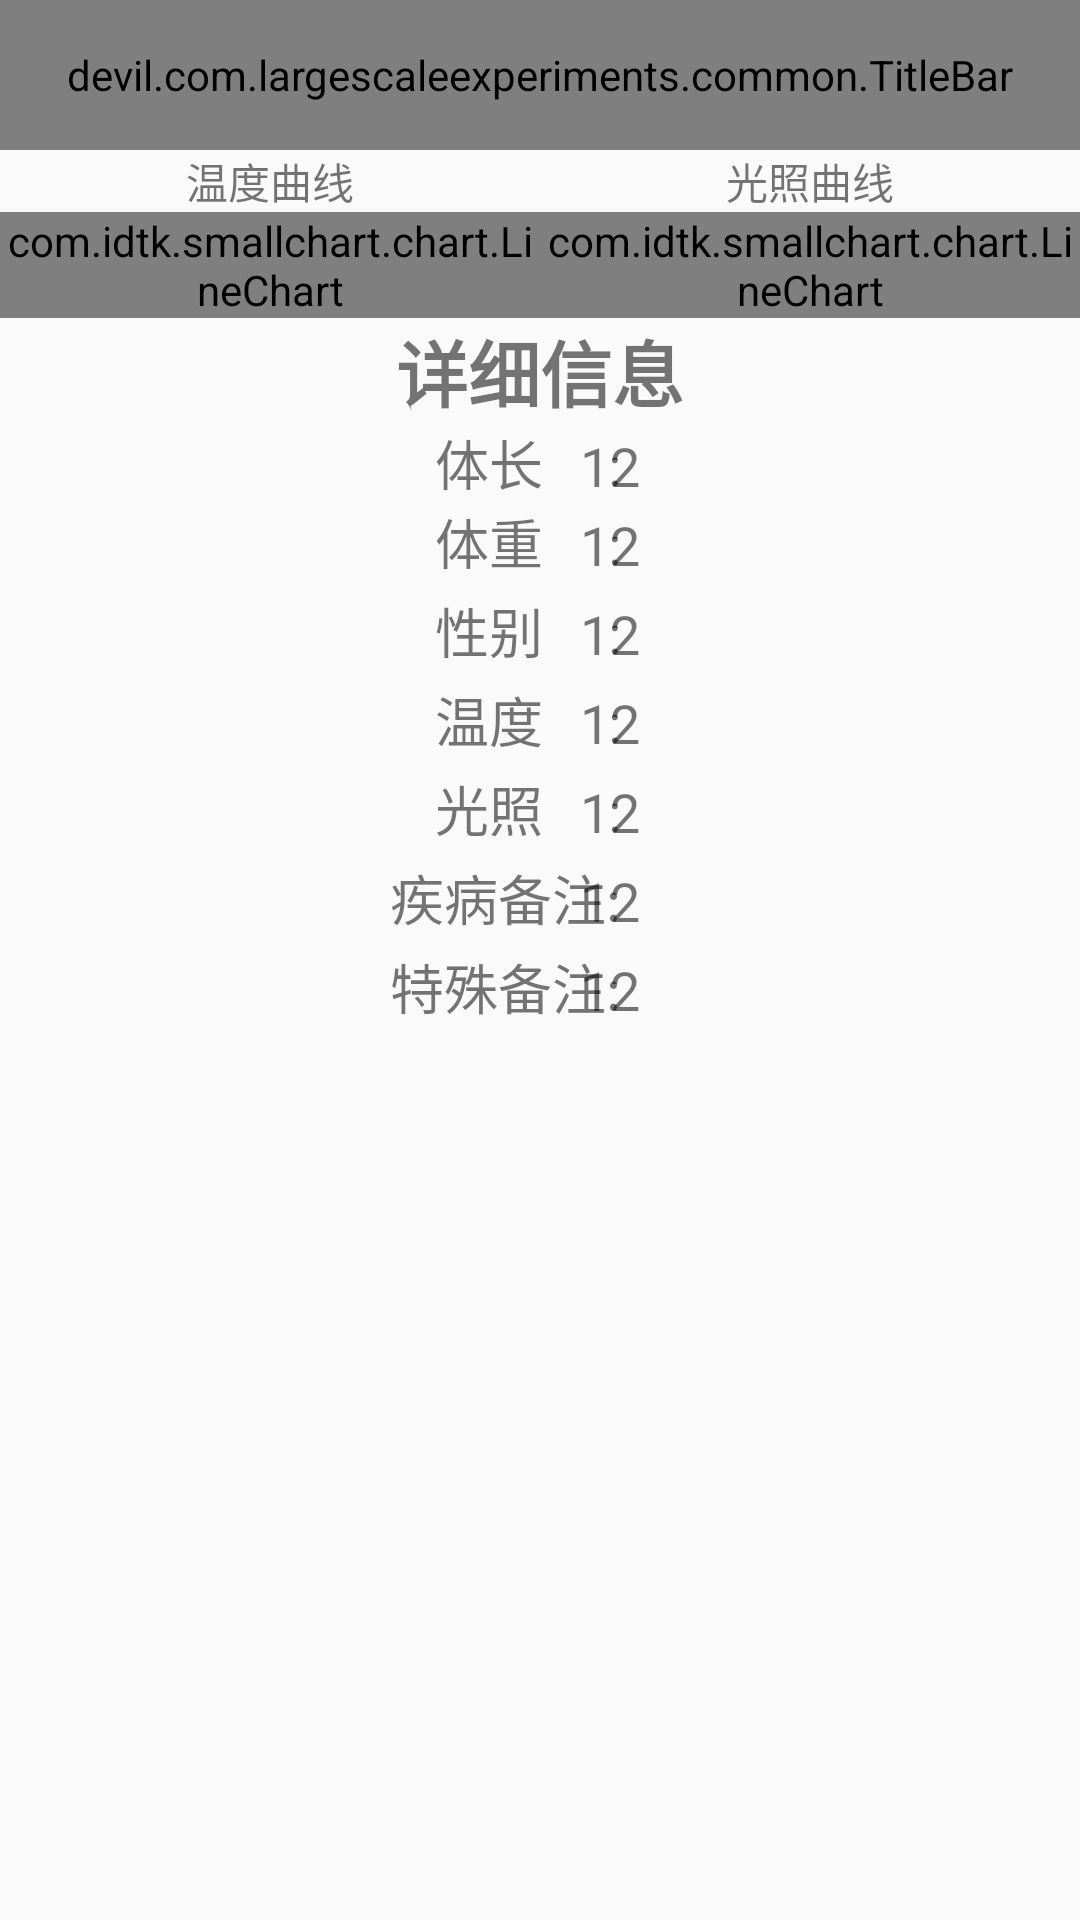

Write the Android layout XML for this screen, with the resource values it uses.
<!-- AndroidManifest.xml: application theme AppTheme -->
<!-- res/layout/activity_show_massage.xml -->
<?xml version="1.0" encoding="utf-8"?>
<LinearLayout xmlns:android="http://schemas.android.com/apk/res/android"
    xmlns:app="http://schemas.android.com/apk/res-auto"
    xmlns:tools="http://schemas.android.com/tools"
    android:layout_width="match_parent"
    android:layout_height="match_parent"
    android:orientation="vertical"
    tools:context=".activitys.ShowMassageActivity">
    
    <include layout="@layout/include_toolbar" />
    <LinearLayout
        android:layout_width="match_parent"
        android:layout_height="wrap_content"
        android:orientation="horizontal"
        >
        <LinearLayout
            android:layout_weight="1"
            android:layout_width="0dp"
            android:layout_height="match_parent"
            android:orientation="vertical"

            >
            <TextView
                android:layout_width="wrap_content"
                android:layout_height="wrap_content"
                android:text="温度曲线"
                android:layout_gravity="center_horizontal"
                />
            <com.idtk.smallchart.chart.LineChart
                android:id="@+id/lineChart_temperature"
                android:layout_width="match_parent"
                android:layout_height="match_parent"/>
        </LinearLayout>


        <LinearLayout
            android:layout_weight="1"
            android:layout_width="0dp"
            android:orientation="vertical"
            android:layout_height="match_parent">
            <TextView
                android:layout_width="wrap_content"
                android:layout_height="wrap_content"
                android:layout_gravity="center_horizontal"
                android:text="光照曲线"
                />
            <com.idtk.smallchart.chart.LineChart
                android:id="@+id/lineChart_illumination"
                android:layout_width="match_parent"
                android:layout_height="match_parent"/>
        </LinearLayout>


    </LinearLayout>
    <RelativeLayout

        android:layout_width="match_parent"
        android:layout_height="240dp"
        >
        <TextView

            android:id="@+id/text_bt_detailedinformation"
            android:gravity="center_horizontal"
            android:layout_width="match_parent"
            android:layout_height="wrap_content"
            android:text="详细信息"
            android:textStyle="bold"
            android:textSize="24sp"
            />
        <LinearLayout
            android:layout_width="wrap_content"
            android:layout_height="match_parent"
            android:gravity="center_horizontal"
            android:layout_below="@+id/text_bt_detailedinformation"
            >
            <RelativeLayout
                android:id="@+id/rel_tip_1"
                android:layout_marginLeft="80dip"
                android:layout_marginRight="80dip"
                android:layout_width="match_parent"
                android:layout_height="match_parent"
                >
                <TextView
                    android:id="@+id/tv_tip_1"
                    android:layout_width="wrap_content"
                    android:layout_height="wrap_content"
                    android:text="               体长     :"
                    android:textSize="18sp"
                    />
                <TextView
                    android:id="@+id/message_bodylength"
                    android:layout_alignParentRight="true"
                    android:layout_marginRight="200px"
                    android:layout_alignBottom="@+id/tv_tip_1"

                    android:layout_width="wrap_content"
                    android:layout_height="wrap_content"
                    android:text="12"
                    android:textSize="18sp"
                    />
                
                <TextView
                    android:id="@+id/tv_tip_2"
                    android:layout_below="@+id/tv_tip_1"
                    android:layout_alignRight="@+id/tv_tip_1"
                    android:layout_marginBottom="10px"



                    android:layout_width="wrap_content"
                    android:layout_height="wrap_content"
                    android:text="体重     :"
                    android:textSize="18sp"
                    />
                <TextView
                    android:id="@+id/message_bodyweight"
                    android:layout_alignBottom="@+id/tv_tip_2"
                    android:layout_alignParentRight="true"
                    android:layout_marginRight="200px"


                    android:layout_width="wrap_content"
                    android:layout_height="wrap_content"
                    android:text="12"
                    android:textSize="18sp"
                    />

                
                <TextView
                    android:id="@+id/tv_tip_3"
                    android:layout_below="@+id/tv_tip_2"
                    android:layout_alignRight="@+id/tv_tip_2"
                    android:layout_marginBottom="10px"

                    android:layout_width="wrap_content"
                    android:layout_height="wrap_content"
                    android:text="性别     :"
                    android:textSize="18sp"
                    />
                <TextView
                    android:id="@+id/message_bodysex"
                    android:layout_alignBottom="@+id/tv_tip_3"
                    android:layout_alignParentRight="true"
                    android:layout_marginRight="200px"

                    android:layout_width="wrap_content"
                    android:layout_height="wrap_content"
                    android:text="12"
                    android:textSize="18sp"
                    />
                
                <TextView
                    android:id="@+id/tv_tip_4"
                    android:layout_below="@+id/tv_tip_3"
                    android:layout_alignRight="@+id/tv_tip_3"
                    android:layout_marginBottom="10px"

                    android:layout_width="wrap_content"
                    android:layout_height="wrap_content"
                    android:text="温度     :"
                    android:textSize="18sp"
                    />
                <TextView
                    android:id="@+id/message_bodytemperature"
                    android:layout_alignBottom="@+id/tv_tip_4"
                    android:layout_alignParentRight="true"
                    android:layout_marginRight="200px"

                    android:layout_width="wrap_content"
                    android:layout_height="wrap_content"
                    android:text="12"
                    android:textSize="18sp"
                    />


                
                <TextView
                    android:id="@+id/tv_tip_5"
                    android:layout_below="@+id/tv_tip_4"
                    android:layout_alignRight="@+id/tv_tip_4"
                    android:layout_marginBottom="10px"

                    android:layout_width="wrap_content"
                    android:layout_height="wrap_content"
                    android:text="光照     :"
                    android:textSize="18sp"
                    />
                <TextView
                    android:id="@+id/message_bodyIllumination"
                    android:layout_alignBottom="@+id/tv_tip_5"
                    android:layout_alignParentRight="true"
                    android:layout_marginRight="200px"

                    android:layout_width="wrap_content"
                    android:layout_height="wrap_content"
                    android:text="12"
                    android:textSize="18sp"
                    />
                
                <TextView
                    android:id="@+id/tv_tip_6"
                    android:layout_below="@+id/tv_tip_5"
                    android:layout_alignRight="@+id/tv_tip_5"
                    android:layout_marginBottom="10px"

                    android:layout_width="wrap_content"
                    android:layout_height="wrap_content"
                    android:text="疾病备注:"
                    android:textSize="18sp"
                    />
                <TextView
                    android:id="@+id/message_bodyDiseaseRemarks"
                    android:layout_alignBottom="@+id/tv_tip_6"
                    android:layout_alignParentRight="true"
                    android:layout_marginRight="200px"

                    android:layout_width="wrap_content"
                    android:layout_height="wrap_content"
                    android:text="12"
                    android:textSize="18sp"
                    />
                
                <TextView
                    android:id="@+id/tv_tip_7"
                    android:layout_below="@+id/tv_tip_6"
                    android:layout_alignRight="@+id/tv_tip_6"
                    android:layout_marginBottom="10px"

                    android:layout_width="wrap_content"
                    android:layout_height="wrap_content"
                    android:text="特殊备注:"
                    android:textSize="18sp"
                    />
                <TextView
                    android:id="@+id/message_bodySpecialremarks"
                    android:layout_alignBottom="@+id/tv_tip_7"
                    android:layout_alignParentRight="true"
                    android:layout_marginRight="200px"
                    android:layout_width="wrap_content"
                    android:layout_height="wrap_content"
                    android:text="12"
                    android:textSize="18sp"
                    />
            </RelativeLayout>
        </LinearLayout>

    </RelativeLayout>


</LinearLayout>
<!-- res/layout/include_toolbar.xml (included above) -->
<?xml version="1.0" encoding="utf-8"?>
<devil.com.largescaleexperiments.common.TitleBar
    xmlns:android="http://schemas.android.com/apk/res/android"
    xmlns:app="http://schemas.android.com/apk/res-auto"
    android:id="@+id/title_bar"
    android:layout_width="match_parent"
    android:layout_height="50dp"
    android:background="@color/colorPrimary"
    app:popupTheme="@style/AppTheme.PopupOverlay" >
</devil.com.largescaleexperiments.common.TitleBar>
<!-- resources referenced by this layout -->
<resources>
  <color name="colorPrimary">#2296FC</color>
  <style name="AppTheme.PopupOverlay" parent="ThemeOverlay.AppCompat.Light" />
  <style name="AppTheme" parent="Theme.AppCompat.Light.DarkActionBar">
          
          <item name="colorPrimary">@color/colorPrimary</item>
          <item name="colorPrimaryDark">@color/colorPrimaryDark</item>
          <item name="colorAccent">@color/colorAccent</item>
      </style>
  <color name="colorPrimaryDark">#303F9F</color>
  <color name="colorAccent">#FF4081</color>
</resources>
